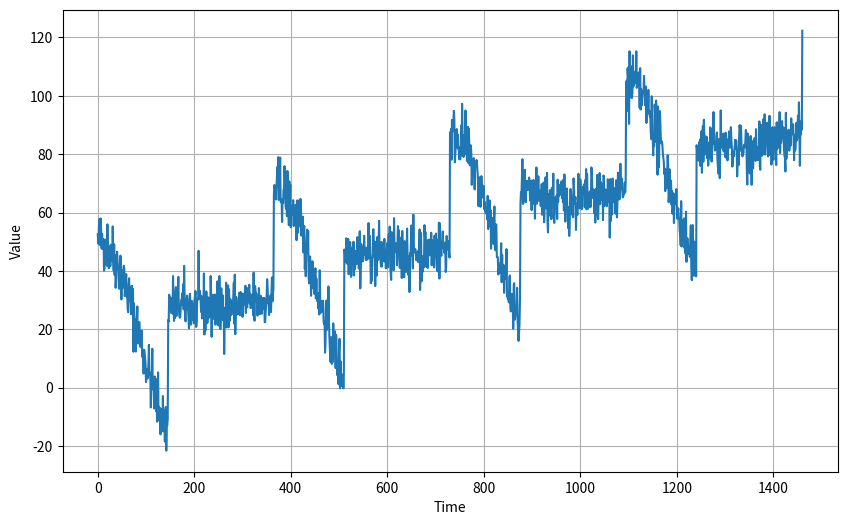
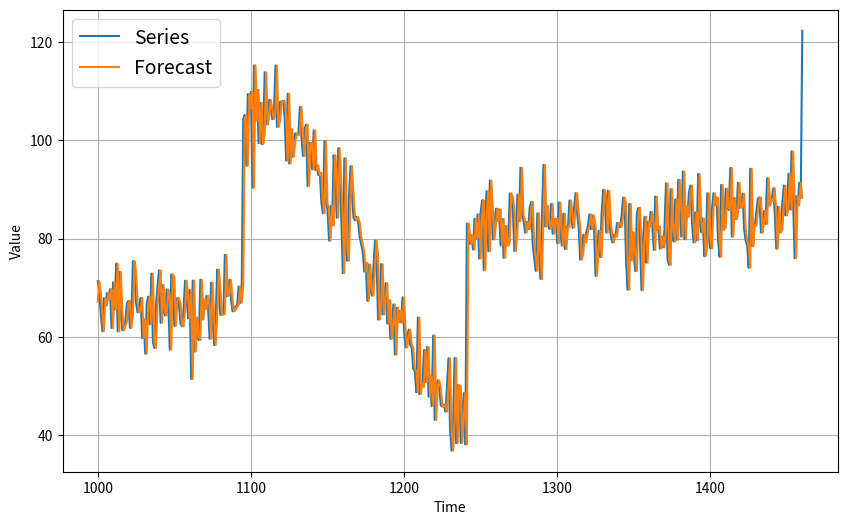
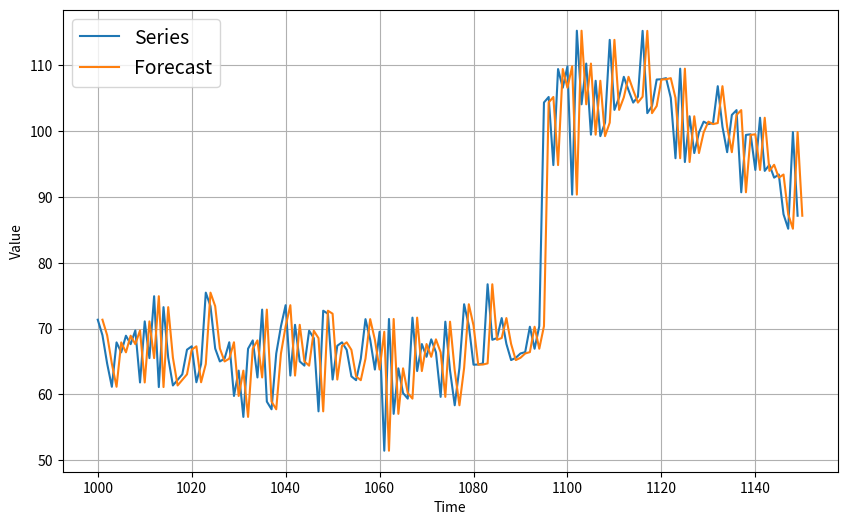

These charts were generated, in order, by the following Python code:
import numpy as np
import matplotlib.pyplot as plt

def plot_series(time, series, format="-", start=0, end=None, label=None):
    plt.plot(time[start:end], series[start:end], format, label=label)
    plt.xlabel("Time")
    plt.ylabel("Value")
    if label:
        plt.legend(fontsize=14)
    plt.grid(True)
    
def trend(time, slope=0):
    return slope * time

def seasonal_pattern(season_time):
    """Just an arbitrary pattern, you can change it if you wish"""
    return np.where(season_time < 0.4,
                    np.cos(season_time * 2 * np.pi),
                    1 / np.exp(3 * season_time))
  
def seasonality(time, period, amplitude=1, phase=0):
    """Repeats the same pattern at each period"""
    season_time = ((time + phase) % period) / period
    return amplitude * seasonal_pattern(season_time)
    
def white_noise(time, noise_level=1, seed=None):
    rnd = np.random.RandomState(seed)
    return rnd.randn(len(time)) * noise_level

time = np.arange(4 * 365 + 1)

slope = 0.05
baseline = 10
amplitude = 40
series = baseline + trend(time, slope) + seasonality(time, period=365, amplitude=amplitude)

noise_level = 5
noise = white_noise(time, noise_level, seed=42)

series += noise

plt.figure(figsize=(10, 6))
plot_series(time, series)
plt.show()

split_time = 1000
time_train = time[:split_time]
x_train = series[:split_time]
time_valid = time[split_time:]
x_valid = series[split_time:]

naive_forecast = series[split_time - 1:-1]

plt.figure(figsize=(10, 6))
plot_series(time_valid, x_valid, label="Series")
plot_series(time_valid, naive_forecast, label="Forecast")

plt.figure(figsize=(10, 6))
plot_series(time_valid, x_valid, start=0, end=150, label="Series")
plot_series(time_valid, naive_forecast, start=1, end=151, label="Forecast")

errors = naive_forecast - x_valid
abs_errors = np.abs(errors)
mae = abs_errors.mean()
mae